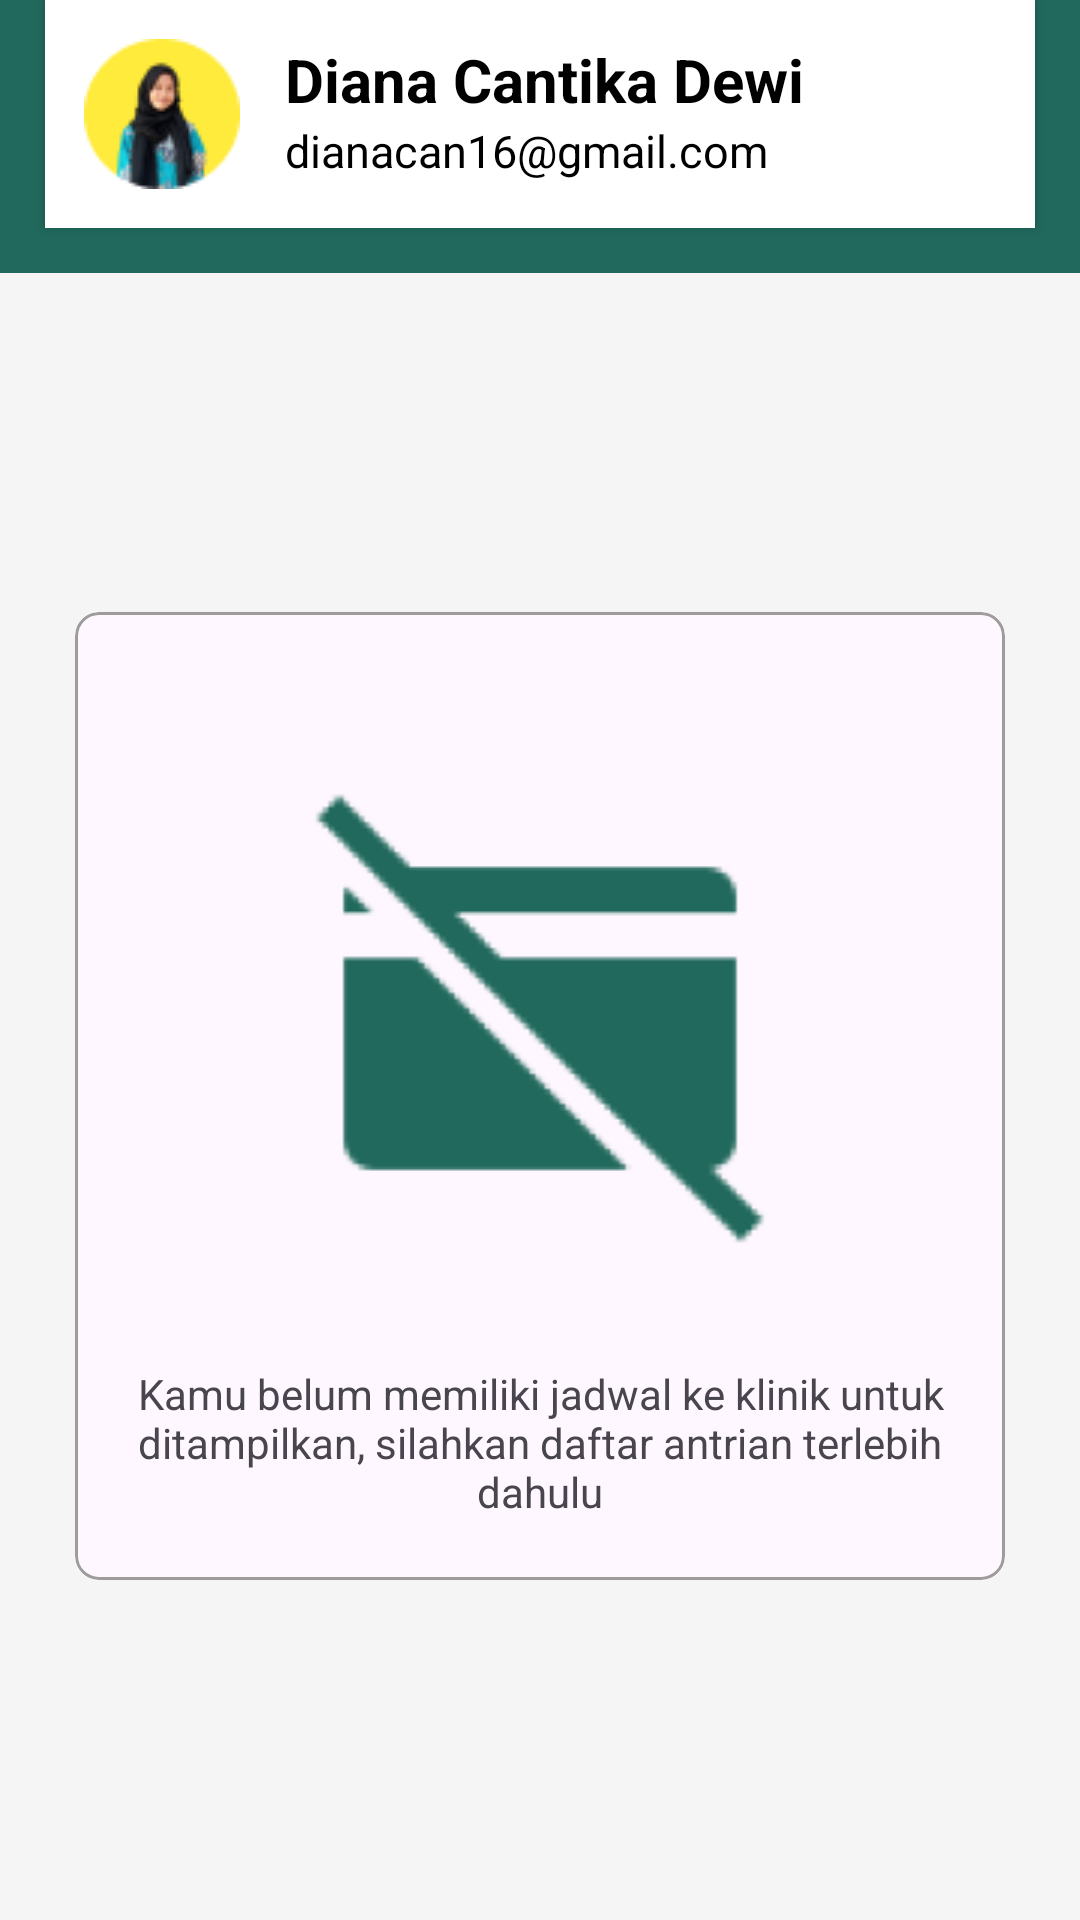

The Android layout XML behind this screen, and the referenced resources:
<!-- AndroidManifest.xml: application theme Theme.FantasticTen -->
<!-- res/layout/jadwal_kosong.xml -->
<?xml version="1.0" encoding="utf-8"?>
<androidx.constraintlayout.widget.ConstraintLayout xmlns:android="http://schemas.android.com/apk/res/android"
    xmlns:app="http://schemas.android.com/apk/res-auto"
    android:background="@color/backgroundcolor"
    xmlns:tools="http://schemas.android.com/tools"
    android:layout_width="match_parent"
    android:layout_height="match_parent">

    <LinearLayout
        android:layout_width="match_parent"
        android:layout_height="match_parent"
        android:orientation="vertical">

        <LinearLayout
            android:layout_width="match_parent"
            android:layout_height="wrap_content">

            <LinearLayout
                android:layout_width="match_parent"
                android:layout_height="wrap_content">

                <RelativeLayout
                    android:id="@+id/relativeLayout3"
                    android:layout_width="wrap_content"
                    android:layout_height="wrap_content"
                    tools:ignore="MissingConstraints">

                    <LinearLayout
                        android:layout_width="match_parent"
                        android:layout_height="91dp"
                        android:background="@color/hijau" />

                    <androidx.cardview.widget.CardView
                        android:layout_width="330dp"
                        android:layout_height="wrap_content"
                        android:layout_centerHorizontal="true"
                        android:layout_marginTop="@dimen/_50sdp"
                        app:cardCornerRadius="@dimen/_10sdp">

                        <LinearLayout
                            android:layout_width="match_parent"
                            android:layout_height="match_parent"
                            android:padding="13dp">

                            <ImageView
                                android:src="@drawable/potoprofil"
                                android:layout_width="wrap_content"
                                android:layout_height="wrap_content"
                                android:id="@+id/imageView"/>

                            <LinearLayout
                                android:layout_width="match_parent"
                                android:layout_height="wrap_content"
                                android:layout_marginLeft="15dp"
                                android:orientation="vertical">

                                <TextView
                                    android:id="@+id/namaUserJa"
                                    android:layout_width="match_parent"
                                    android:layout_height="wrap_content"
                                    android:layout_gravity="center_vertical"
                                    android:layout_toEndOf="@+id/imageView"
                                    android:text="Diana Cantika Dewi"
                                    android:textColor="@color/black"
                                    android:textSize="20dp"
                                    android:textStyle="bold"
                                    tools:ignore="RtlCompat" />

                                <TextView
                                    android:id="@+id/emailUser"
                                    android:layout_width="match_parent"
                                    android:layout_height="wrap_content"
                                    android:layout_gravity="center_vertical"
                                    android:layout_toEndOf="@+id/imageView"
                                    android:text="dianacan16@gmail.com"
                                    android:textColor="@color/black"
                                    android:textSize="15dp"
                                    tools:ignore="RtlCompat" />

                            </LinearLayout>

                        </LinearLayout>
                    </androidx.cardview.widget.CardView>
                </RelativeLayout>

            </LinearLayout>


        </LinearLayout>

        <LinearLayout
            android:layout_width="match_parent"
            android:layout_height="match_parent"
            android:layout_marginLeft="20dp"
            android:layout_marginRight="20dp"
            android:orientation="vertical"
            android:gravity="center_vertical">

            <com.google.android.material.card.MaterialCardView
                android:layout_width="match_parent"
                android:layout_height="wrap_content"
                android:layout_gravity="center_vertical"
                app:cardCornerRadius="8dp"
                app:strokeWidth="1dp"
               android:layout_marginStart="5dp"
                android:layout_marginEnd="5dp"
                app:strokeColor="#9E9B9B">

                <LinearLayout
                    android:layout_width="match_parent"
                    android:layout_height="match_parent"
                    android:layout_margin="20dp"
                    android:orientation="vertical">

                    <ImageView
                        android:layout_width="200dp"
                        android:layout_height="wrap_content"
                        android:src="@drawable/kosong3"
                        android:paddingTop="40dp"
                        android:layout_gravity="center"/>

                    <TextView
                        android:gravity="center"
                        android:layout_marginTop="40dp"
                        android:layout_width="match_parent"
                        android:layout_height="match_parent"
                        android:text="Kamu belum memiliki jadwal ke klinik untuk ditampilkan, silahkan daftar antrian terlebih dahulu"
                        />
                </LinearLayout>

            </com.google.android.material.card.MaterialCardView>

        </LinearLayout>

    </LinearLayout>

</androidx.constraintlayout.widget.ConstraintLayout>
<!-- resources referenced by this layout -->
<resources>
  <color name="backgroundcolor">#F5F5F5</color>
  <color name="black">#FF000000</color>
  <color name="hijau">#21695C</color>
  <!-- drawable kosong3: png bitmap (drawable, 5827 bytes) -->
  <!-- drawable potoprofil: png bitmap (drawable, 3543 bytes) -->
  <style name="Theme.FantasticTen" parent="Base.Theme.FantasticTen" />
  <style name="Base.Theme.FantasticTen" parent="Theme.Material3.DayNight.NoActionBar">
          
           <item name="colorPrimary">@color/hijau</item>
           <item name="android:navigationBarColor">@color/hijau</item>
      </style>
</resources>
